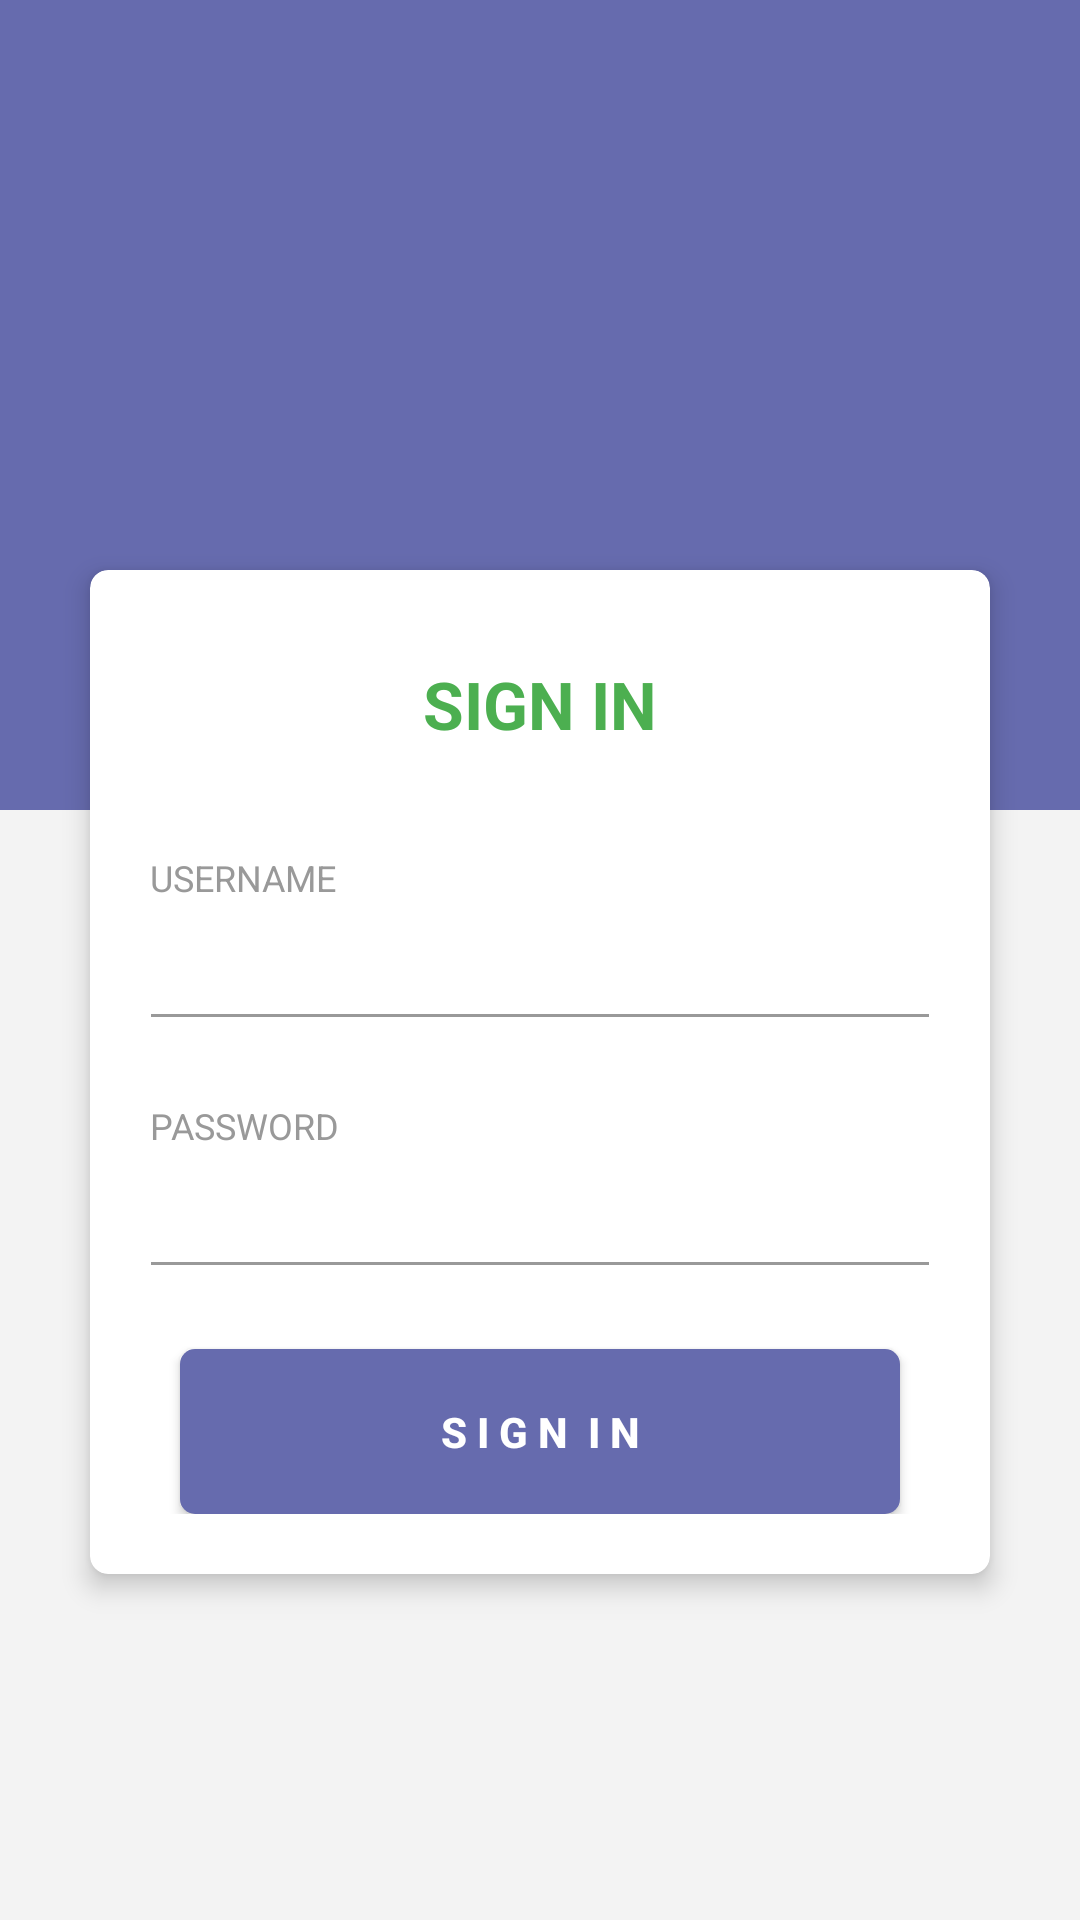

Android layout source for this screen:
<!-- AndroidManifest.xml: application theme AppTheme -->
<!-- res/layout/login_activity.xml -->
<?xml version="1.0" encoding="utf-8"?>
<layout xmlns:android="http://schemas.android.com/apk/res/android"
    xmlns:app="http://schemas.android.com/apk/res-auto">

    <RelativeLayout
        android:layout_width="match_parent"
        android:layout_height="match_parent"
        android:background="@color/colorBackground">

        <View
            android:layout_width="match_parent"
            android:layout_height="270dp"
            android:background="@color/colorPrimary" />

        <LinearLayout
            android:layout_width="match_parent"
            android:layout_height="match_parent"
            android:layout_centerInParent="true"
            android:orientation="vertical"
            android:padding="@dimen/spacing_mlarge">

            <ImageView
                android:layout_width="90dp"
                android:layout_height="90dp"
                android:layout_gravity="center_horizontal"
                android:layout_marginBottom="@dimen/spacing_mlarge"
                android:layout_marginTop="50dp"
                android:src="@drawable/ic_launcher_foreground"
                android:tint="@android:color/white" />

            <androidx.cardview.widget.CardView
                android:layout_width="match_parent"
                android:layout_height="wrap_content"
                android:layout_margin="@dimen/spacing_middle"
                android:visibility="visible"
                app:cardCornerRadius="6dp"
                app:cardElevation="5dp">

                <LinearLayout
                    android:layout_width="match_parent"
                    android:layout_height="wrap_content"
                    android:orientation="vertical"
                    android:padding="@dimen/spacing_mlarge">

                    <TextView
                        android:layout_width="wrap_content"
                        android:layout_height="wrap_content"
                        android:layout_gravity="center_horizontal"
                        android:layout_marginBottom="@dimen/spacing_xlarge"
                        android:layout_marginTop="@dimen/spacing_middle"
                        android:text="SIGN IN"
                        android:textAppearance="@style/Base.TextAppearance.AppCompat.Large"
                        android:textColor="@color/green_500"
                        android:textStyle="bold" />

                    <TextView
                        android:layout_width="wrap_content"
                        android:layout_height="wrap_content"
                        android:text="USERNAME"
                        android:textAlignment="center"
                        android:textAppearance="@style/Base.TextAppearance.AppCompat.Caption"
                        android:textColor="@color/grey_40" />

                    <com.google.android.material.textfield.TextInputEditText
                        android:layout_width="match_parent"
                        android:layout_height="wrap_content"
                        android:layout_marginLeft="-4dp"
                        android:layout_marginRight="-4dp"
                        android:inputType="text"
                        android:maxLength="50"
                        android:maxLines="1"
                        android:singleLine="true"
                        android:textAppearance="@style/Base.TextAppearance.AppCompat.Large"
                        android:textColor="@color/blue_600"
                        android:textStyle="bold"
                        android:theme="@style/EditText.Grey" />

                    <View
                        android:layout_width="0dp"
                        android:layout_height="@dimen/spacing_mlarge" />

                    <TextView
                        android:layout_width="wrap_content"
                        android:layout_height="wrap_content"
                        android:text="PASSWORD"
                        android:textAlignment="center"
                        android:textAppearance="@style/Base.TextAppearance.AppCompat.Caption"
                        android:textColor="@color/grey_40" />

                    <com.google.android.material.textfield.TextInputEditText
                        android:layout_width="match_parent"
                        android:layout_height="wrap_content"
                        android:layout_marginLeft="-4dp"
                        android:layout_marginRight="-4dp"
                        android:inputType="textPassword"
                        android:maxLength="50"
                        android:maxLines="1"
                        android:singleLine="true"
                        android:textAppearance="@style/Base.TextAppearance.AppCompat.Large"
                        android:textColor="@color/blue_600"
                        android:textStyle="bold"
                        android:theme="@style/EditText.Grey" />

                    <View
                        android:layout_width="0dp"
                        android:layout_height="@dimen/spacing_mlarge" />

                    <Button
                        android:layout_width="match_parent"
                        android:layout_height="55dp"
                        android:layout_marginStart="10dp"
                        android:layout_marginEnd="10dp"
                        android:id="@+id/signInBtn"
                        android:background="@drawable/round_shape_5dp_corner_app_color"
                        android:text="S I G N  I N"
                        android:textAllCaps="false"
                        android:textColor="@android:color/white"
                        android:textStyle="bold" />


                </LinearLayout>
            </androidx.cardview.widget.CardView>

            <View
                android:layout_width="0dp"
                android:layout_height="@dimen/spacing_large" />

        </LinearLayout>

    </RelativeLayout>
</layout>
<!-- resources referenced by this layout -->
<resources>
  <color name="blue_600">#1E88E5</color>
  <color name="colorBackground">#F3F3F3</color>
  <color name="colorPrimary">#666bae</color>
  <color name="green_500">#4CAF50</color>
  <color name="grey_40">#999999</color>
  <dimen name="spacing_large">15dp</dimen>
  <dimen name="spacing_middle">10dp</dimen>
  <dimen name="spacing_mlarge">20dp</dimen>
  <dimen name="spacing_xlarge">35dp</dimen>
  <!-- drawable round_shape_5dp_corner_app_color (drawable) -->
  <shape xmlns:android="http://schemas.android.com/apk/res/android" android:shape="rectangle">
  <corners android:radius="5dp" />
      <solid android:color="@color/appColor"/>
  </shape>
  <style name="EditText.Grey" parent="@style/AppTheme">
          <item name="colorControlActivated">@color/grey_60</item>
          <item name="colorControlHighlight">@color/grey_60</item>
          <item name="colorControlNormal">@color/grey_40</item>
      </style>
  <style name="AppTheme" parent="Theme.MaterialComponents.Light.DarkActionBar">
          
          <item name="colorPrimary">@color/colorPrimary</item>
          <item name="colorPrimaryDark">@color/colorPrimaryDark</item>
          <item name="colorAccent">@color/colorAccent</item>
          <item name="windowActionBar">false</item>
          <item name="android:windowBackground">@color/colorBackground</item>
          <item name="windowNoTitle">true</item>
      </style>
  <color name="appColor">#666bae</color>
  <color name="grey_60">#666666</color>
  <color name="colorPrimaryDark">#515794 </color>
  <color name="colorAccent">#666bae</color>
</resources>
